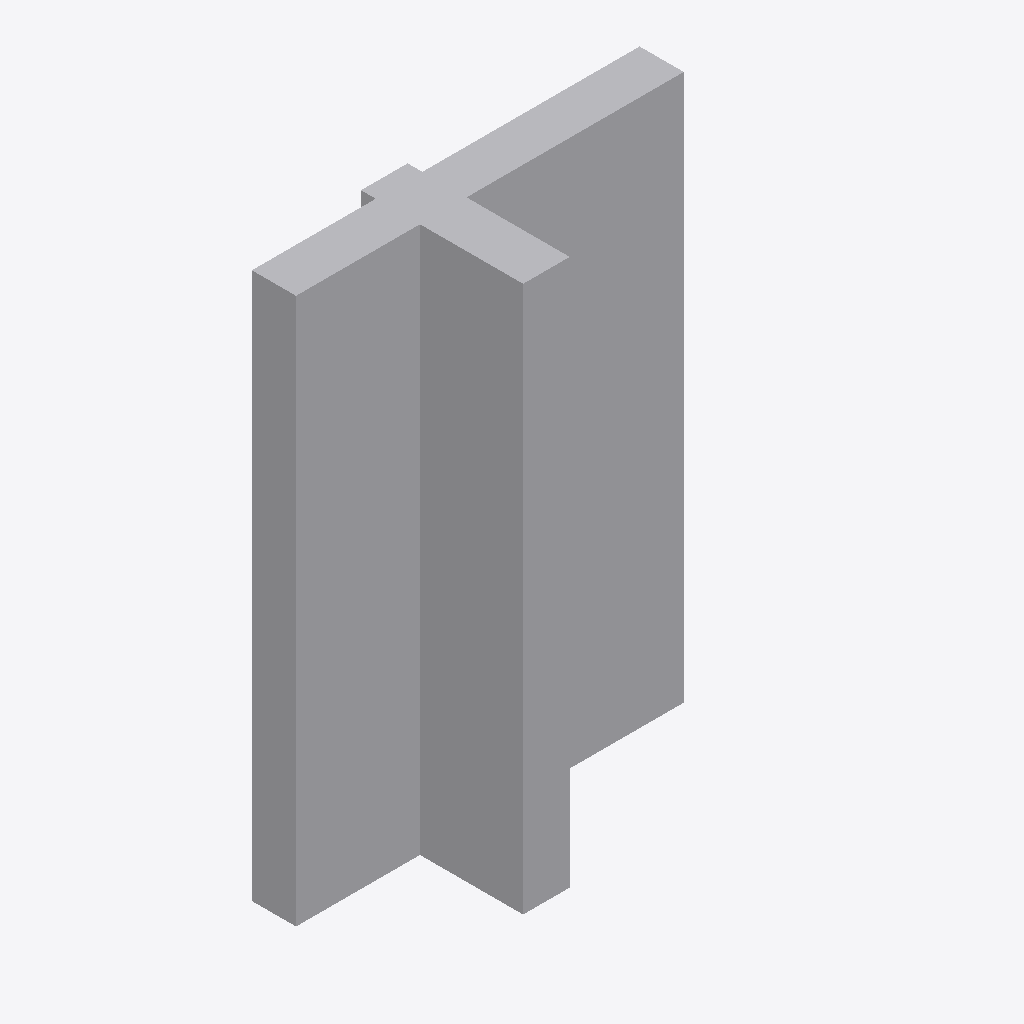
Isometric view of an IFC building model (IFC-SPF (STEP), schema IFC4, length unit millimetre), seen from the south-west, elements coloured by IFC class: 1 other element (light grey).
Extent 82.9 m × 34.7 m × 116.8 m (x, y, z). Storeys (1): unnamed at 0.00 m. Elements (1): 1 IfcBuildingElementProxy.

HEADER;
FILE_DESCRIPTION(('ViewDefinition [CoordinationView]'),'2;1');
FILE_NAME('','2020-02-21T12:39:16',(),(),'IfcOpenShell 0.7.0-dev','IfcOpenShell 0.7.0-dev','');
FILE_SCHEMA(('IFC4'));
ENDSEC;
DATA;
#12=IFCPROJECT('06qXfDfCv3q9E9R9EDBn_A',#5,'proxy with CSG',$,$,$,$,(),#11);
#18=IFCSITE('2uW34QqXn52xRd116A0eHd',#5,$,$,$,#17,$,$,.ELEMENT.,$,$,$,$,$);
#25=IFCBUILDING('3IIcccG4bFDPWAk7Ap0Ze5',#5,$,$,$,#24,$,$,.ELEMENT.,$,$,$);
#32=IFCBUILDINGSTOREY('0HhTcC55z9S9xso0vERGLU',#5,$,$,$,#31,$,$,.ELEMENT.,$);
#34=IFCBUILDINGELEMENTPROXY('PrimitiveTest',#5,'PrimitiveTest',$,$,#40,#55,$,$);
ENDSEC;
